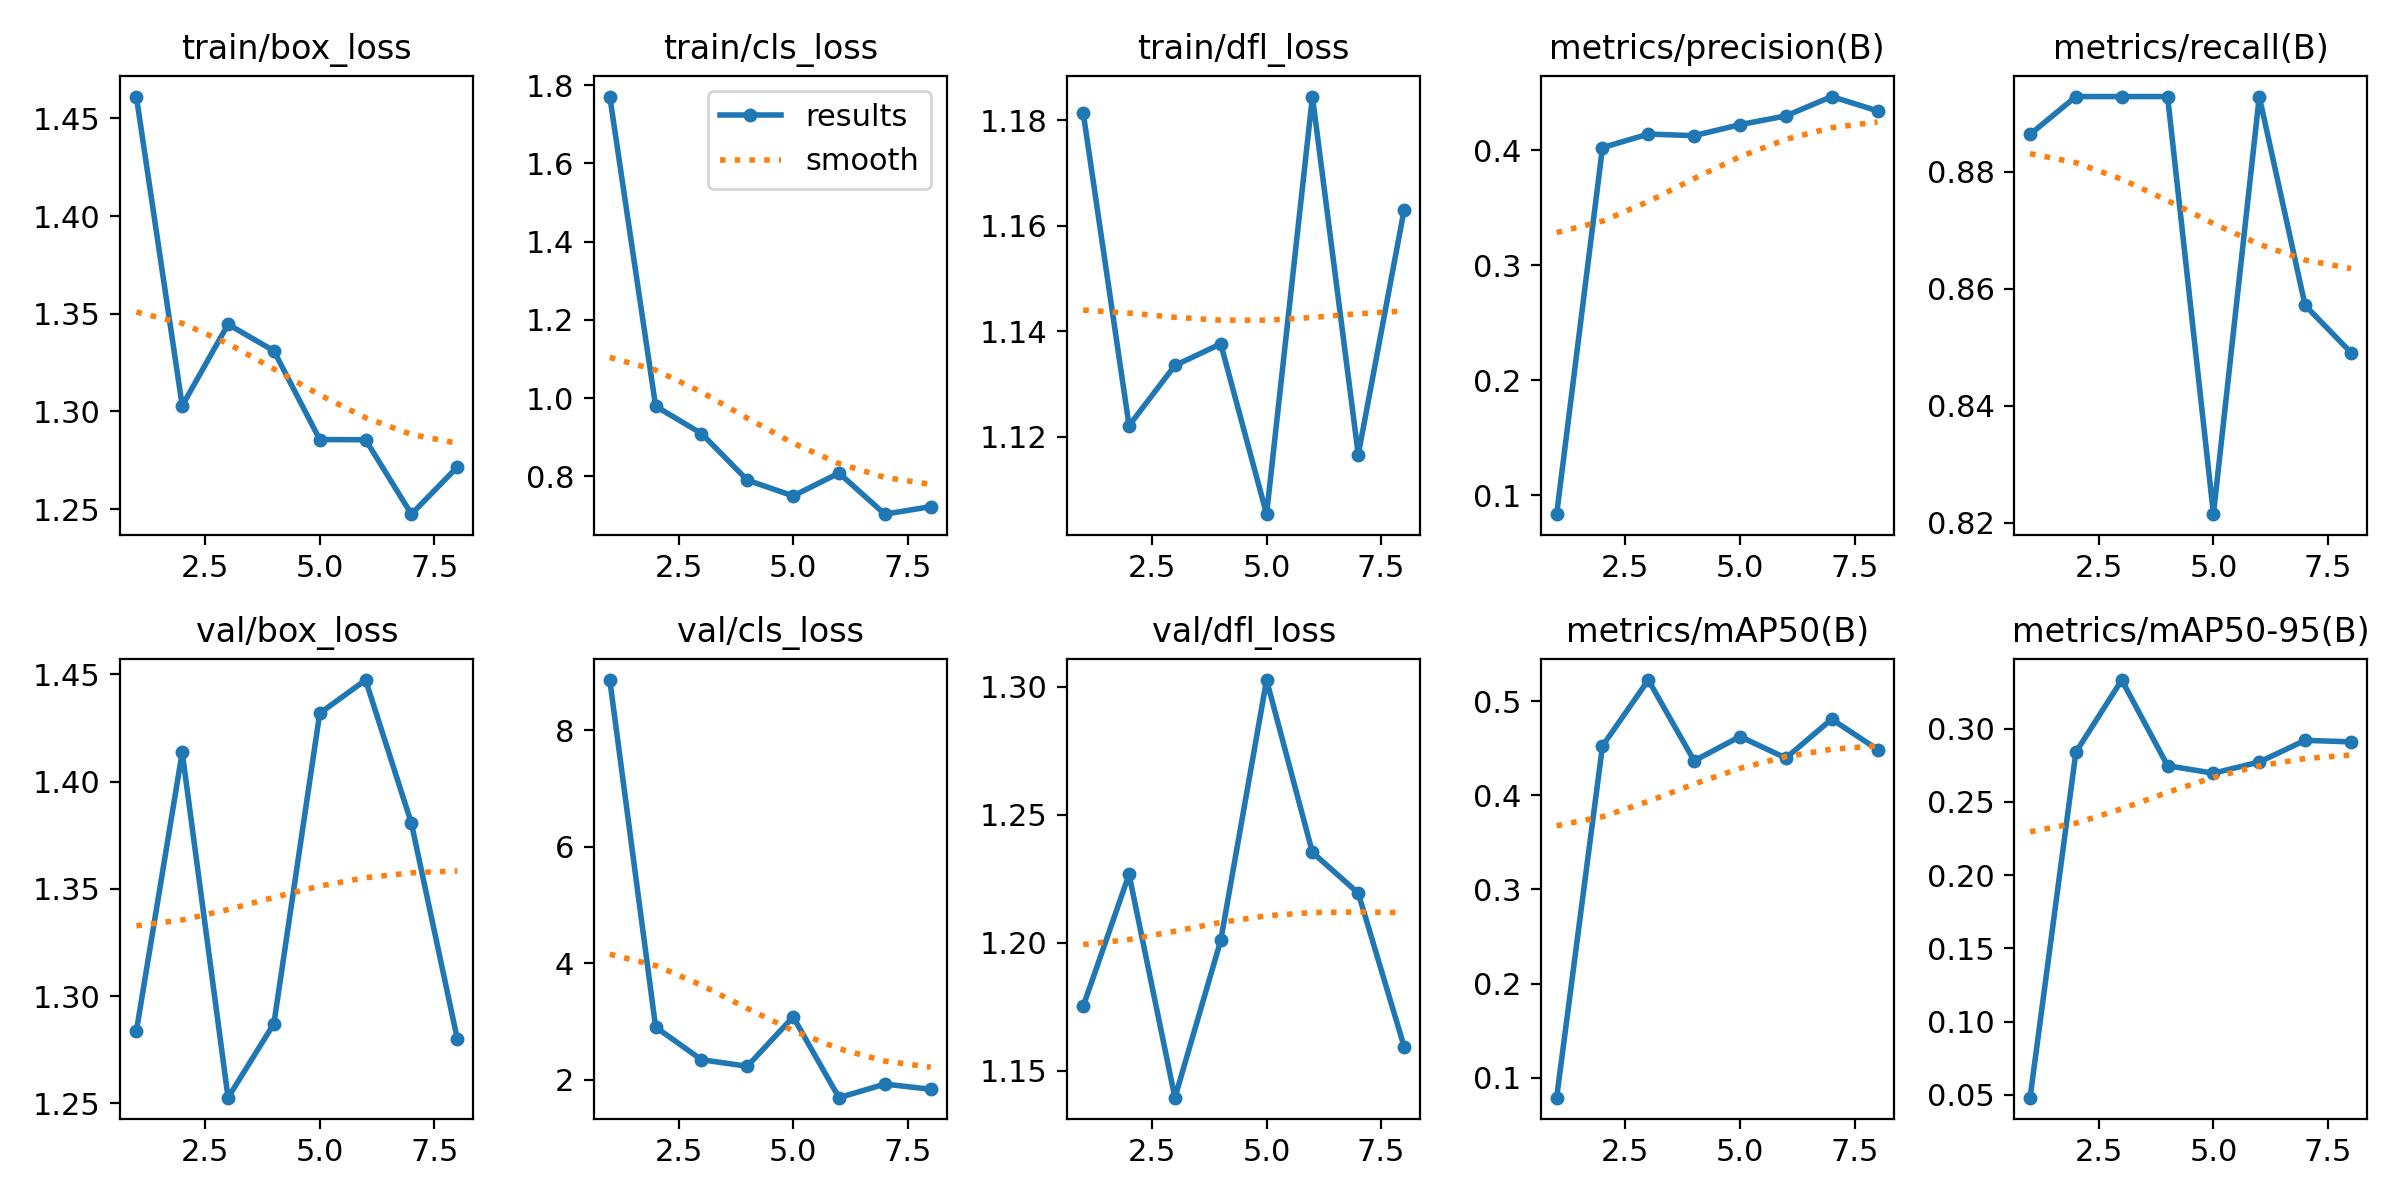

Source data for this figure (header and first rows):
epoch, train/box_loss, train/cls_loss, train/dfl_loss, metrics/precision(B), metrics/recall(B), metrics/mAP50(B), metrics/mAP50-95(B), val/box_loss, val/cls_loss, val/dfl_loss, lr/pg0, lr/pg1, lr/pg2
1, 1.461, 1.771, 1.181, 0.08361, 0.8864, 0.07878, 0.04813, 1.284, 8.865, 1.175, 0.0006515, 0.0006515, 0.0006515
2, 1.303, 0.9795, 1.122, 0.4021, 0.8929, 0.4525, 0.2841, 1.414, 2.902, 1.227, 0.001231, 0.001231, 0.001231
3, 1.345, 0.9097, 1.133, 0.4138, 0.8929, 0.5225, 0.3333, 1.253, 2.342, 1.139, 0.001723, 0.001723, 0.001723
4, 1.331, 0.7905, 1.138, 0.4125, 0.8929, 0.4367, 0.2747, 1.287, 2.229, 1.201, 0.001604, 0.001604, 0.001604
5, 1.286, 0.7501, 1.105, 0.422, 0.8214, 0.4625, 0.2697, 1.432, 3.077, 1.303, 0.001472, 0.001472, 0.001472
6, 1.286, 0.8086, 1.185, 0.4296, 0.8929, 0.4396, 0.2773, 1.447, 1.69, 1.235, 0.00134, 0.00134, 0.00134
7, 1.247, 0.7035, 1.117, 0.4465, 0.8571, 0.481, 0.2921, 1.381, 1.923, 1.219, 0.001208, 0.001208, 0.001208
8, 1.272, 0.7228, 1.163, 0.434, 0.8491, 0.4487, 0.2911, 1.28, 1.834, 1.159, 0.001076, 0.001076, 0.001076
